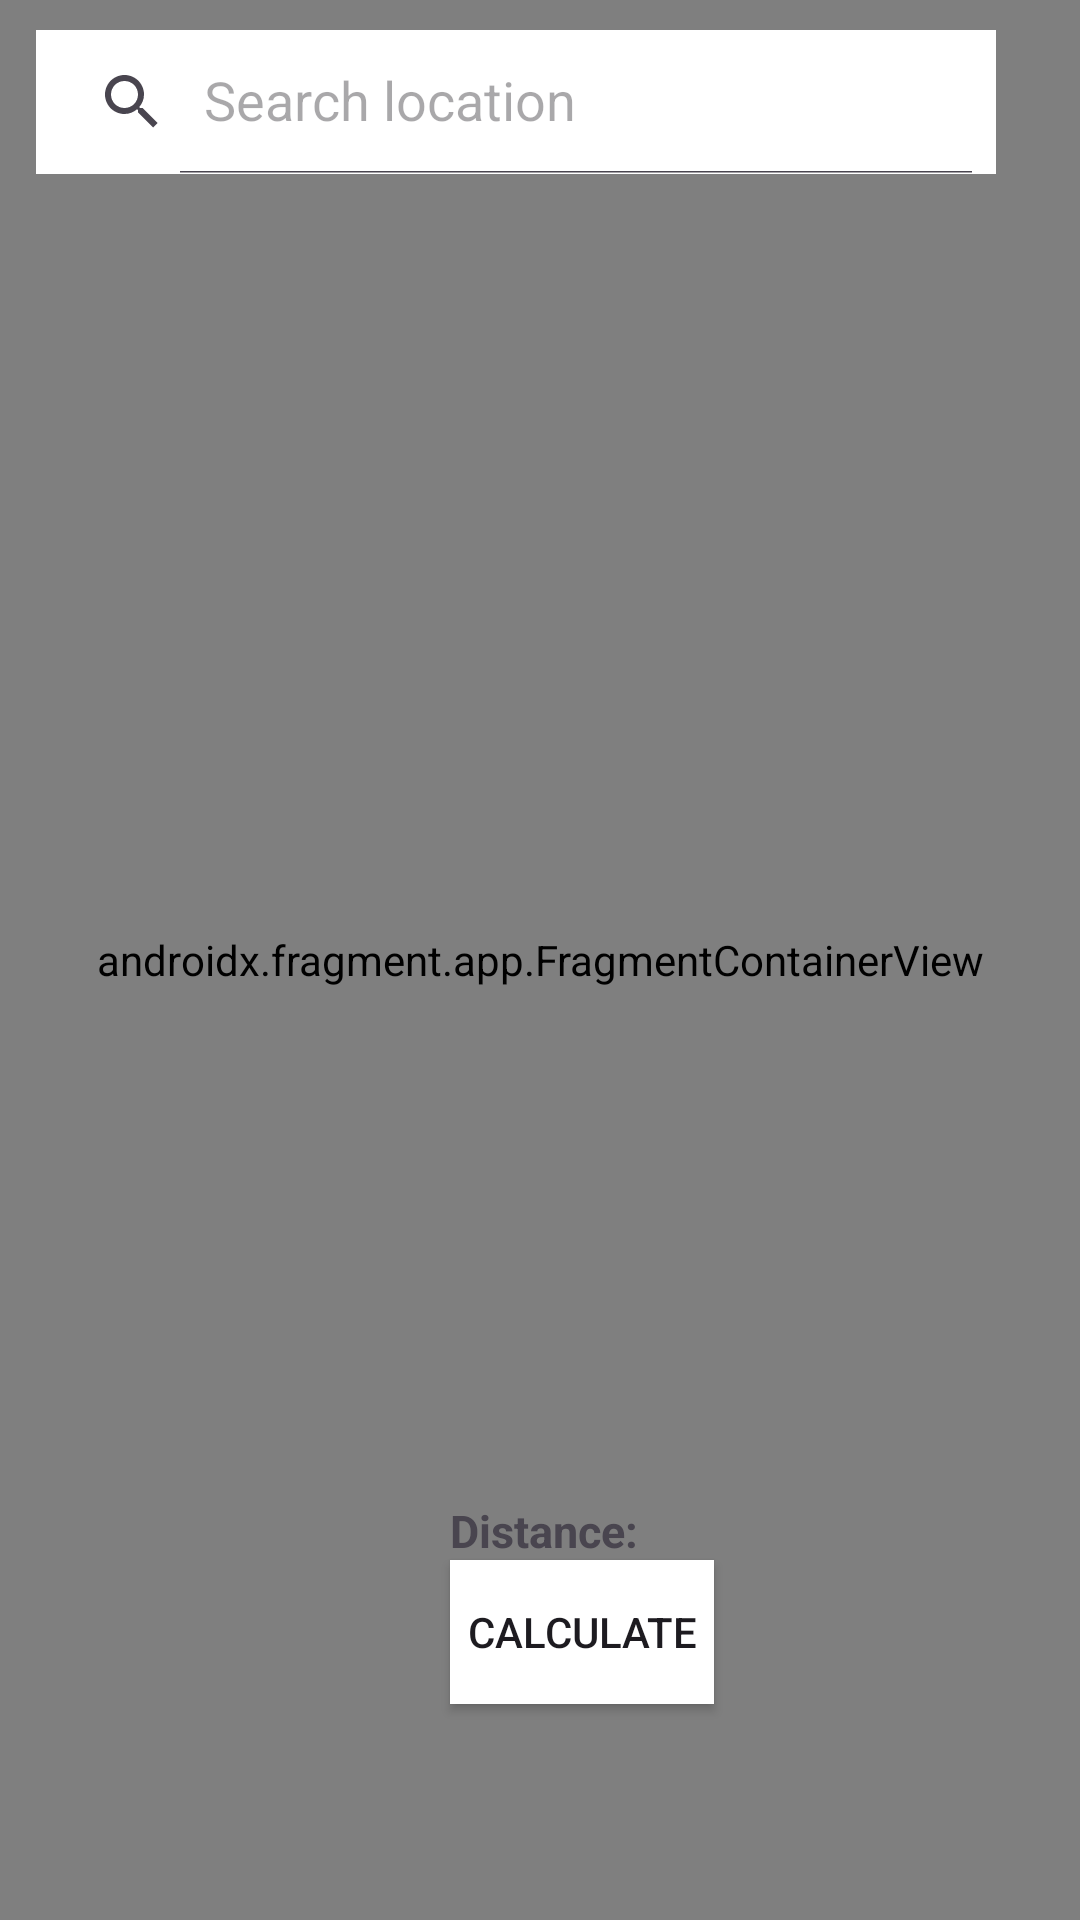

Here is an Android app screen rendered from its layout file. Give the layout XML and the strings, colors and styles it references.
<!-- AndroidManifest.xml: application theme Theme.GoogleMap_Instruction -->
<!-- res/layout/activity_maps.xml -->
<?xml version="1.0" encoding="utf-8"?>
<RelativeLayout
    xmlns:android="http://schemas.android.com/apk/res/android"
    xmlns:map="http://schemas.android.com/apk/res-auto"
    xmlns:tools="http://schemas.android.com/tools"
    android:layout_width="match_parent"
    android:layout_height="match_parent"
    tools:context=".MapsActivity" >


    <androidx.fragment.app.FragmentContainerView
        android:layout_width="match_parent"
        android:layout_height="match_parent"
        android:id="@+id/map"
        android:name="com.google.android.gms.maps.SupportMapFragment"
        tools:layout ="@layout/activity_maps" />


    <androidx.appcompat.widget.SearchView
        android:layout_width="wrap_content"
        android:layout_height="wrap_content"
        android:id="@+id/search_bar"
        android:layout_marginTop="10dp"
        android:layout_marginStart="12dp"
        android:layout_marginEnd="12dp"
        map:queryHint="Search location"
        map:iconifiedByDefault="false"
        android:focusable="false"
        android:background="@color/white"/>


    <Button
        android:layout_width="wrap_content"
        android:layout_height="wrap_content"
        android:id="@+id/btnCalculation"
        android:layout_marginTop="520dp"
        android:layout_marginLeft="150dp"
        android:text="Calculate"
        android:background="@color/white"/>


    <TextView
        android:layout_width="wrap_content"
        android:layout_height="wrap_content"
        android:id="@+id/txtDistance"
        android:layout_marginTop="500dp"
        android:layout_marginLeft="150dp"
        android:text="Distance: "
        android:textStyle="bold"
        android:textSize="15dp"/>


</RelativeLayout>
<!-- resources referenced by this layout -->
<resources>
  <style name="Theme.GoogleMap_Instruction" parent="Base.Theme.GoogleMap_Instruction" />
  <style name="Base.Theme.GoogleMap_Instruction" parent="Theme.Material3.DayNight.NoActionBar">
          
          
      </style>
  <!-- not gathered from this repository: default colours our renderer supplied (Android Studio template values) -->
  <color name="white">#FFFFFFFF</color>
</resources>
